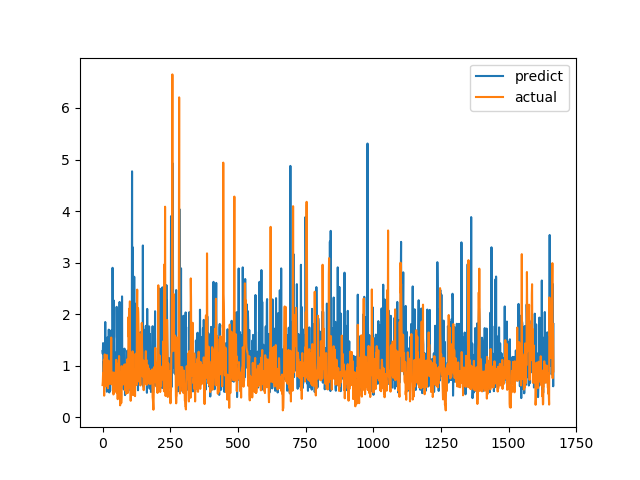

The file beside this chart, header and first rows:
predict, actual
1.283, 0.6238
1.228, 0.6915
1.439, 0.8558
0.9638, 0.7094
0.7081, 1.015
1.085, 1.116
0.8172, 0.4183
1.152, 1.002
0.7408, 1.219
0.8325, 1.143
1.848, 0.6528
0.8386, 0.6747
0.7176, 0.601
1.078, 0.6695
0.7122, 0.6538
1.214, 0.7814
0.4945, 1.206
0.8065, 0.8469
1.547, 0.8286
0.7571, 0.6482
0.512, 0.5624
1.302, 0.7183
0.5541, 1.1
1.699, 0.9542
0.884, 0.729
0.4806, 0.6694
0.612, 0.8631
0.7443, 0.6465
0.5133, 0.8223
0.7284, 0.9236
1.262, 0.8301
1.67, 1.067
1.685, 1.546
1.257, 0.6827
0.8069, 0.6386
0.7157, 0.6464
0.7127, 0.6881
2.899, 0.7274
1.799, 0.65
0.6034, 0.8694
0.8077, 0.4409
2.267, 0.4519
0.6434, 0.7575
1.276, 0.4952
0.7034, 0.6851
0.7051, 0.7244
0.753, 0.8654
1.225, 0.74
0.9803, 0.8071
0.5225, 0.8204
0.6806, 1.114
0.8743, 1.109
2.142, 0.4751
1.56, 1.039
1.485, 0.9458
1.177, 0.7878
1.124, 0.3505
0.7114, 0.9368
1.613, 0.9868
0.7887, 0.647
... 1,607 more rows
